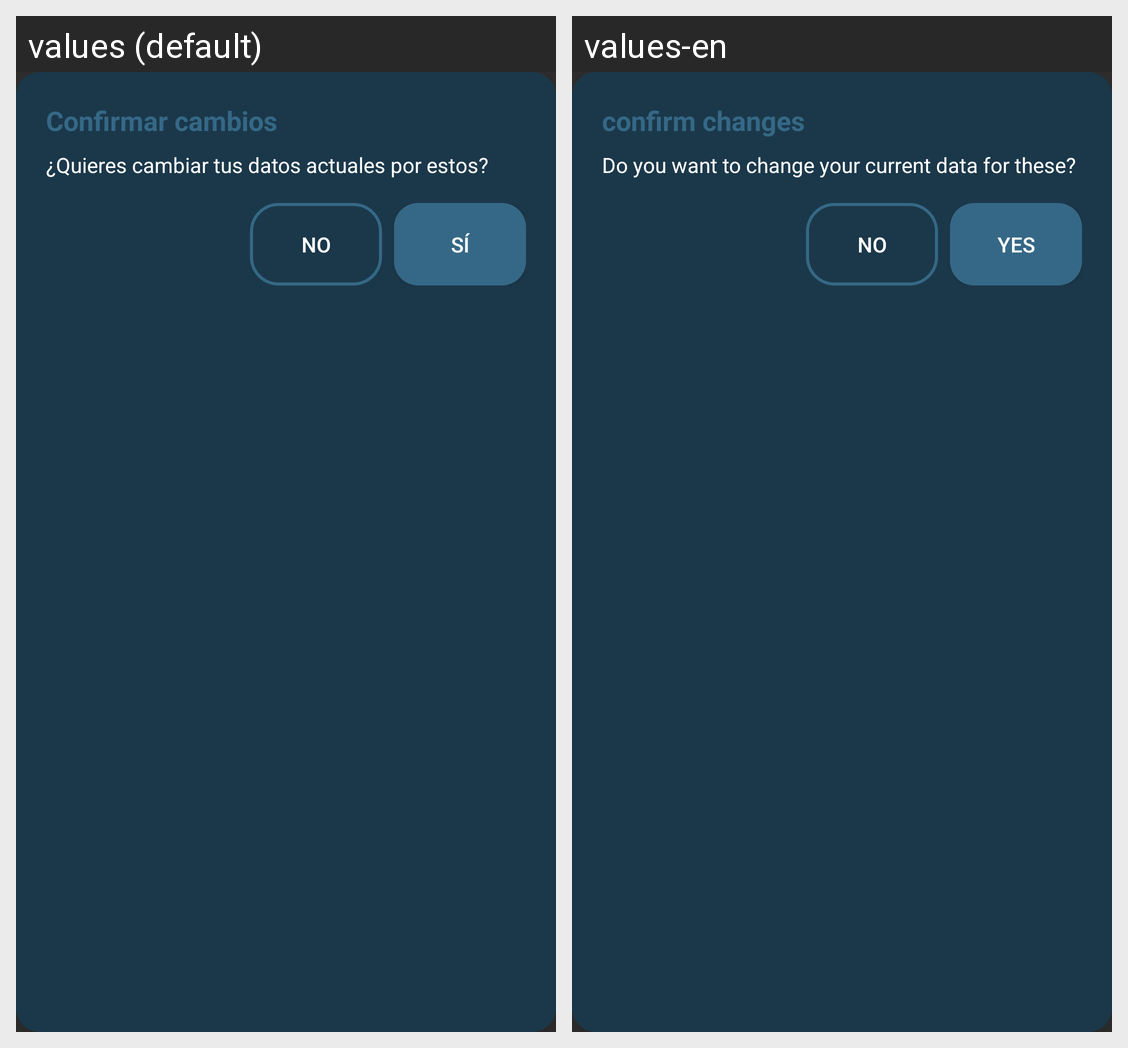

Strings drawn on this Android screen and how each of the app's shown locales translates them:
Android screen res/layout/estilo_alert_dialog_confirmar.xml rendered under 2 locales, left to right: values (default), values-en. Device: Nexus 5 (rendered at 1080×1920; each locale shown at half size, 540×960, under a caption strip naming it); theme Theme.AppCompat.NoActionBar.
Strings drawn on this screen, with the default value and each locale's value (text and hints the layout hard-codes, and strings that could not be matched under every locale, appear in the picture but are not listed):

confirmar_cambios
  values: Confirmar cambios
  values-en: confirm changes

frase_confirmar_cambios
  values: ¿Quieres cambiar tus datos actuales por estos?
  values-en: Do you want to change your current data for these?

no
  values: No
  values-en: No
